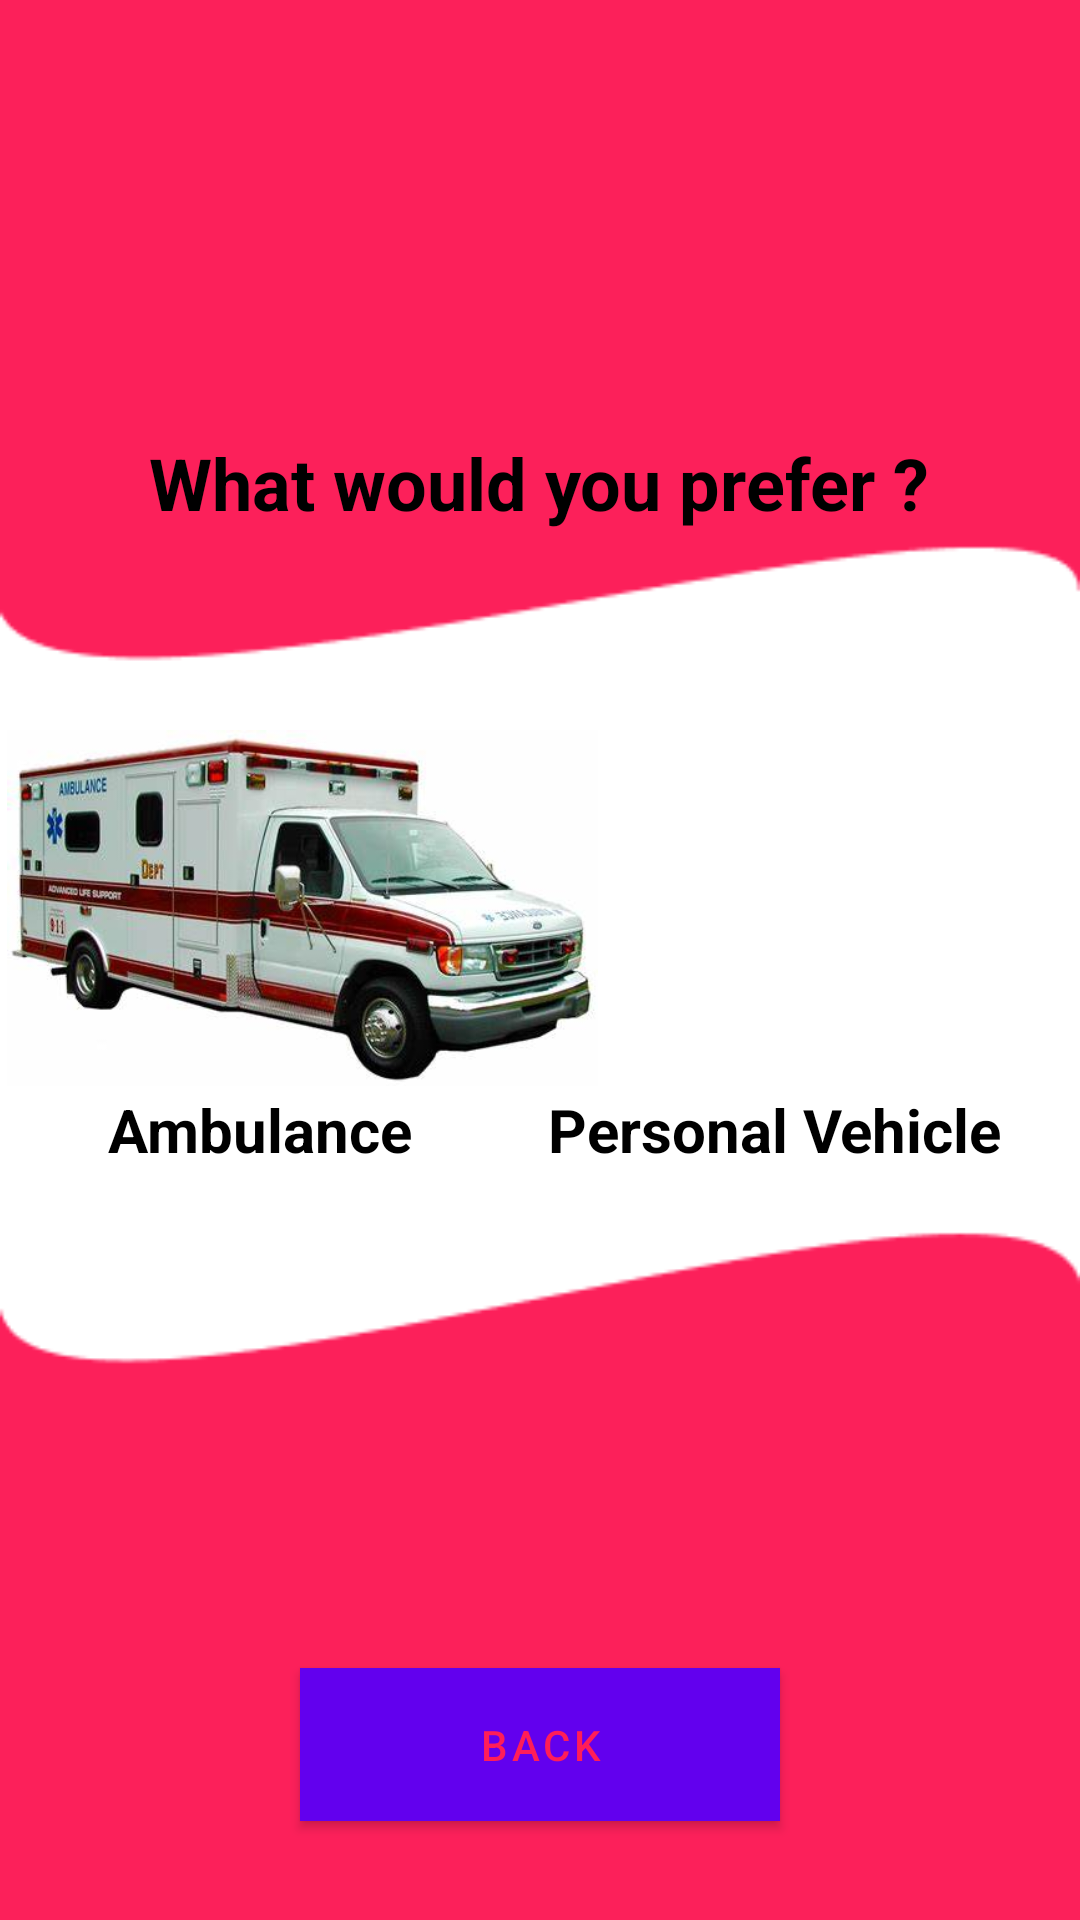

Reconstruct the res/layout file that produces this screen, plus the resources it refers to.
<!-- AndroidManifest.xml: application theme AppTheme -->
<!-- res/layout/activity_travel.xml -->
<?xml version="1.0" encoding="utf-8"?>
<androidx.constraintlayout.widget.ConstraintLayout xmlns:android="http://schemas.android.com/apk/res/android"
    xmlns:app="http://schemas.android.com/apk/res-auto"
    xmlns:tools="http://schemas.android.com/tools"
    android:layout_width="match_parent"
    android:layout_height="match_parent"
    android:background="@drawable/bgamb"
    tools:context=".inside.Travel">

    <Button
        android:id="@+id/btn_travel"
        android:layout_width="match_parent"
        android:layout_height="wrap_content"
        android:layout_marginStart="100dp"
        android:layout_marginEnd="100dp"
        android:background="#FFF"
        android:padding="10dp"
        android:text="Back"
        android:textColor="#FF1D58"
        app:layout_constraintBottom_toBottomOf="parent"
        app:layout_constraintEnd_toEndOf="parent"
        app:layout_constraintHorizontal_bias="0.0"
        app:layout_constraintStart_toStartOf="parent"
        app:layout_constraintTop_toTopOf="parent"
        app:layout_constraintVertical_bias="0.944" />

    <TextView
        android:id="@+id/textView4"
        android:layout_width="wrap_content"
        android:layout_height="wrap_content"
        android:text="What would you prefer ?"
        android:textColor="#000000"
        android:textSize="24sp"
        android:textStyle="bold"
        app:layout_constraintBottom_toBottomOf="parent"
        app:layout_constraintEnd_toEndOf="parent"
        app:layout_constraintHorizontal_bias="0.496"
        app:layout_constraintLeft_toLeftOf="parent"
        app:layout_constraintRight_toRightOf="parent"
        app:layout_constraintStart_toStartOf="parent"
        app:layout_constraintTop_toTopOf="parent"
        app:layout_constraintVertical_bias="0.238" />


    <TextView
        android:id="@+id/textView5"
        android:layout_width="wrap_content"
        android:layout_height="wrap_content"
        android:text="Ambulance"
        android:textColor="#000000"
        android:textSize="20sp"
        android:textStyle="bold"
        app:layout_constraintBottom_toBottomOf="parent"
        app:layout_constraintEnd_toEndOf="parent"
        app:layout_constraintHorizontal_bias="0.139"
        app:layout_constraintLeft_toLeftOf="parent"
        app:layout_constraintRight_toRightOf="parent"
        app:layout_constraintStart_toStartOf="parent"
        app:layout_constraintTop_toTopOf="parent"
        app:layout_constraintVertical_bias="0.592" />

    <ImageView
        android:id="@+id/iv_ambulance"
        android:layout_width="197dp"
        android:layout_height="144dp"
        app:layout_constraintBottom_toBottomOf="parent"
        app:layout_constraintEnd_toEndOf="parent"
        app:layout_constraintHorizontal_bias="0.014"
        app:layout_constraintStart_toStartOf="parent"
        app:layout_constraintTop_toTopOf="parent"
        app:layout_constraintVertical_bias="0.465"
        app:srcCompat="@drawable/ambulance" />

    <ImageView
        android:id="@+id/iv_personal"
        android:layout_width="190dp"
        android:layout_height="233dp"
        app:layout_constraintBottom_toBottomOf="parent"
        app:layout_constraintEnd_toEndOf="parent"
        app:layout_constraintHorizontal_bias="0.927"
        app:layout_constraintStart_toStartOf="parent"
        app:layout_constraintTop_toTopOf="parent"
        app:layout_constraintVertical_bias="0.481"
        app:srcCompat="@drawable/car" />

    <TextView
        android:id="@+id/textView6"
        android:layout_width="wrap_content"
        android:layout_height="wrap_content"
        android:text="Personal Vehicle"
        android:textColor="#000000"
        android:textSize="20sp"
        android:textStyle="bold"
        app:layout_constraintBottom_toBottomOf="parent"
        app:layout_constraintEnd_toEndOf="parent"
        app:layout_constraintHorizontal_bias="0.875"
        app:layout_constraintLeft_toLeftOf="parent"
        app:layout_constraintRight_toRightOf="parent"
        app:layout_constraintStart_toStartOf="parent"
        app:layout_constraintTop_toTopOf="parent"
        app:layout_constraintVertical_bias="0.592" />

</androidx.constraintlayout.widget.ConstraintLayout>
<!-- resources referenced by this layout -->
<resources>
  <!-- drawable ambulance: jpg bitmap (drawable, 22190 bytes) -->
  <!-- drawable bgamb: png bitmap (drawable, 3612 bytes) -->
</resources>
